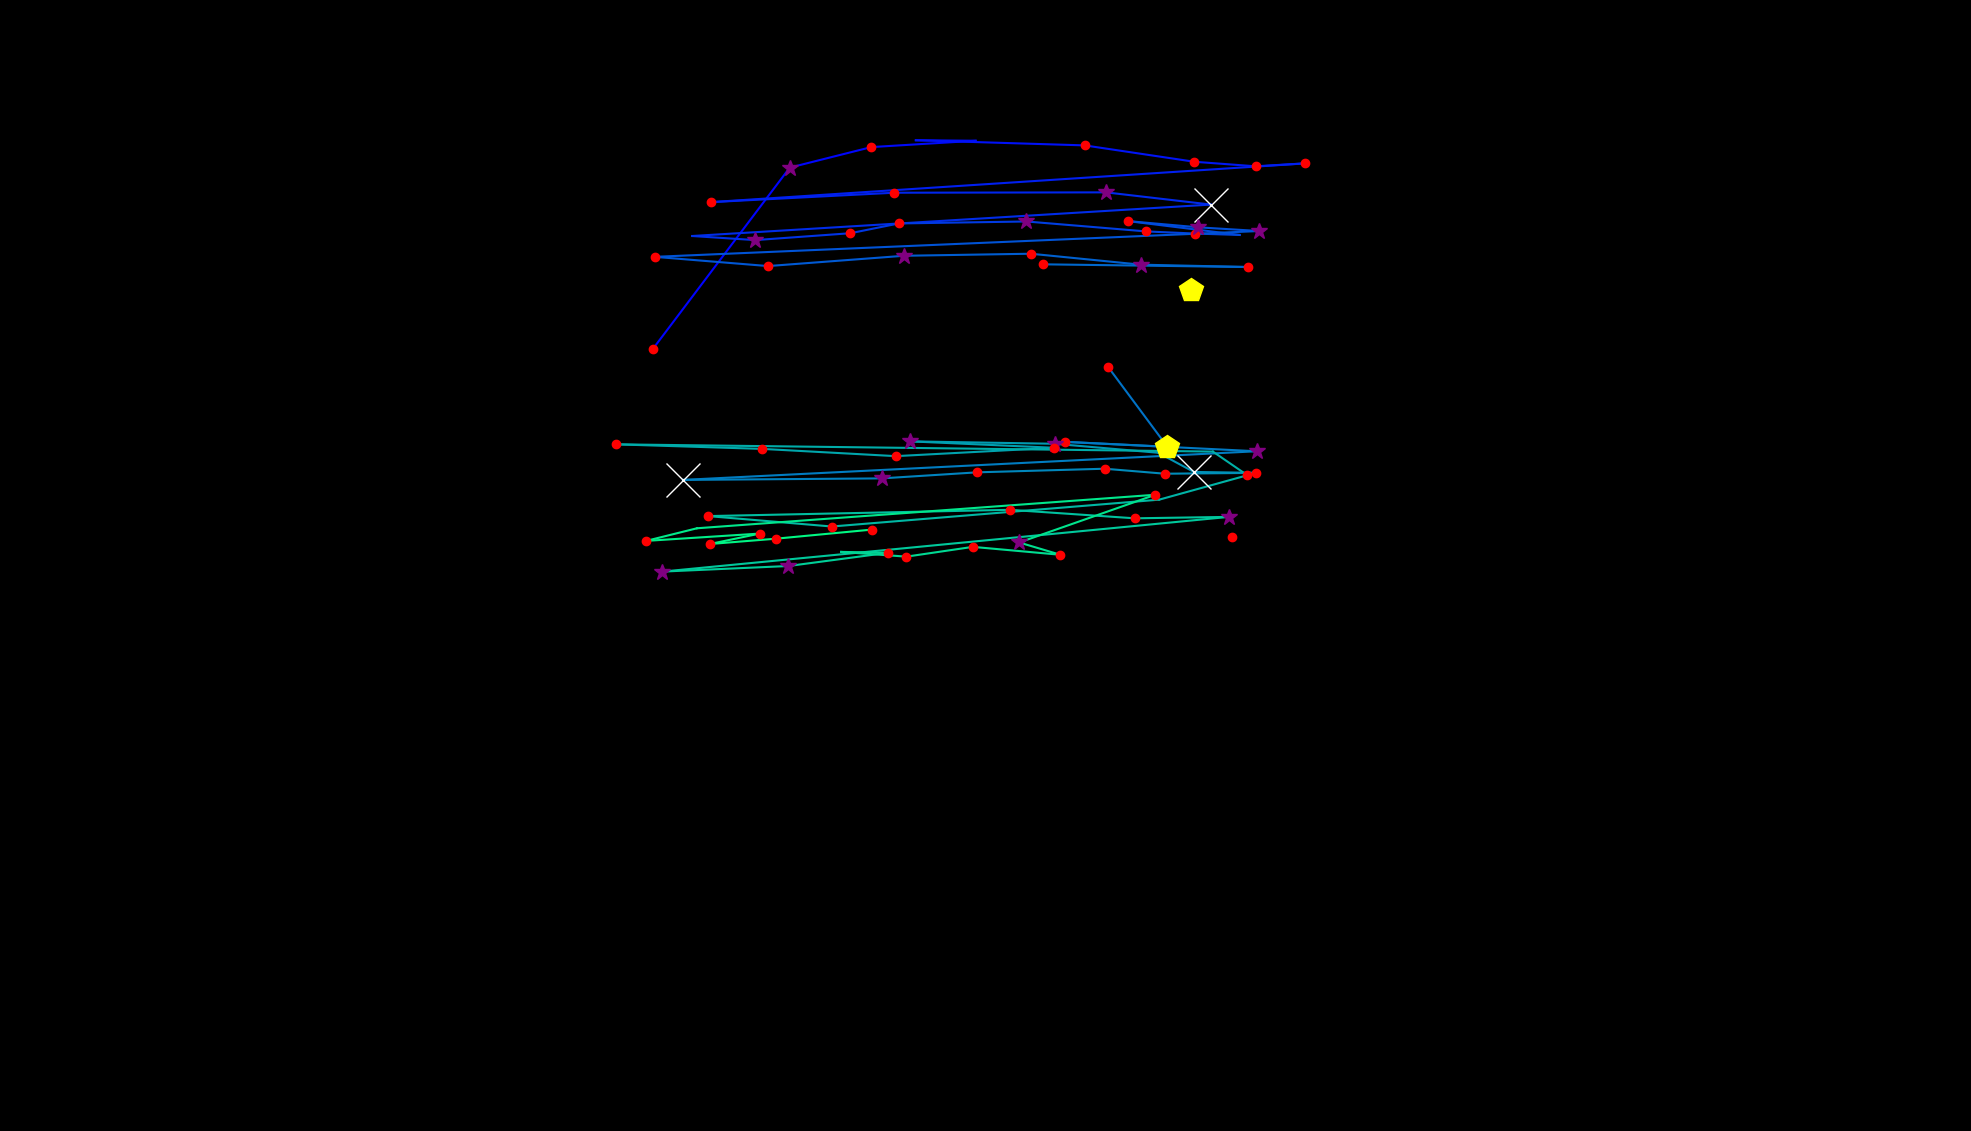

The table this chart was drawn from, first rows:
, fixation_id, timestamp, avg_gaze_x, avg_gaze_y, duration
0, 0.0, 60.25, 1600, 771.8, 192.8
1, 35.0, 10218, 847.9, 1016, 192.8
2, 36.0, 10712, 1026, 1251, 277.1
3, 37.0, 11086, 1132, 1278, 192.8
4, 38.0, 11303, 1267, 1286, 72.3
5, 39.0, 11544, 1189, 1287, 84.35
6, 40.0, 11652, 1409, 1280, 216.9
7, 41.0, 11905, 1551, 1259, 144.6
8, 42.0, 12086, 1631, 1253, 156.6
9, 43.0, 12267, 1695, 1257, 192.8
10, 44.0, 12568, 923.8, 1206, 228.9
11, 45.0, 12857, 1161, 1219, 192.8
12, 46.0, 13074, 1436, 1219, 289.2
13, 47.0, 13387, 1573, 1203, 566.3
14, 48.0, 14050, 899, 1162, 96.4
15, 49.0, 14255, 980.9, 1157, 265.1
16, 50.0, 14544, 1104, 1166, 144.6
17, 51.0, 14713, 1167, 1179, 168.7
18, 52.0, 14905, 1333, 1181, 337.4
19, 53.0, 15267, 1489, 1168, 216.9
20, 54.0, 15520, 1551, 1166, 241
21, 55.0, 15797, 1610, 1164, 96.4
22, 56.0, 15954, 1465, 1182, 144.6
23, 57.0, 16122, 1556, 1174, 253
24, 58.0, 16400, 1635, 1169, 361.5
25, 59.0, 16857, 850.5, 1135, 241
26, 60.0, 17135, 997.4, 1123, 241
27, 61.0, 17400, 1174, 1137, 325.3
28, 62.0, 17749, 1339, 1139, 168.7
29, 63.0, 17978, 1482, 1125, 349.4
30, 64.0, 18352, 1620, 1122, 156.6
31, 65.0, 18569, 1355, 1126, 168.7
32, 67.0, 19051, 1546, 1092, 421.7
33, 71.0, 20183, 1440, 991.7, 120.5
34, 72.0, 20328, 1516, 888.6, 433.8
35, 73.0, 20786, 1383, 895, 241
36, 74.0, 21280, 1632, 882.8, 301.2
37, 75.0, 21750, 886.9, 845.6, 1000
38, 76.0, 23039, 1145, 847.5, 265.1
39, 77.0, 23328, 1269, 855.4, 241
40, 78.0, 23653, 1435, 860.1, 156.6
41, 79.0, 23834, 1513, 853.6, 180.7
42, 80.0, 24039, 1632, 854.7, 241
43, 81.0, 24304, 1551, 855.9, 626.6
44, 82.0, 24955, 1504, 880.8, 108.4
45, 83.0, 25160, 1370, 892.5, 349.4
46, 84.0, 25533, 1182, 895.6, 289.2
47, 85.0, 25847, 1369, 887.3, 156.6
48, 86.0, 26088, 1163, 876.4, 120.5
49, 87.0, 26232, 990.2, 885.8, 204.8
50, 88.0, 26533, 800.4, 891.8, 192.8
51, 89.0, 26811, 1575, 882.4, 96.4
52, 90.0, 26931, 1620, 851.6, 241
53, 91.0, 27196, 1505, 819.9, 108.4
54, 92.0, 27341, 1080, 785.1, 120.5
55, 93.0, 27546, 919.6, 798.6, 168.7
56, 94.0, 27750, 1312, 806.7, 241
57, 95.0, 28015, 1474, 795.7, 192.8
58, 96.0, 28232, 1596, 797.6, 277.1
59, 97.0, 28702, 860.2, 726.5, 313.3
... 14 more rows
